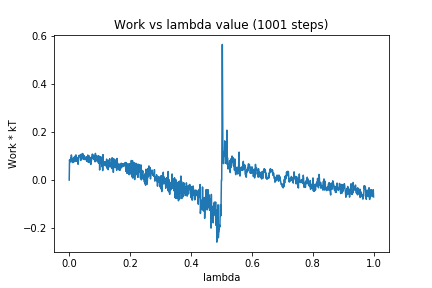

The file beside this chart, header and first rows:
0, 0.0
1, 0.08448
2, 0.07969
3, 0.08189
4, 0.07557
5, 0.09301
6, 0.08519
7, 0.1045
8, 0.09654
9, 0.09049
10, 0.07422
11, 0.07304
12, 0.0859
13, 0.07599
14, 0.08882
15, 0.07483
16, 0.09434
17, 0.07874
18, 0.09821
19, 0.07904
20, 0.09884
21, 0.09711
22, 0.1047
23, 0.07785
24, 0.09646
25, 0.08276
26, 0.09117
27, 0.08826
28, 0.09309
29, 0.06572
30, 0.07895
31, 0.08691
32, 0.1024
33, 0.09758
34, 0.09963
35, 0.1008
36, 0.09998
37, 0.1063
38, 0.08165
39, 0.09548
40, 0.08896
41, 0.1053
42, 0.08723
43, 0.1104
44, 0.09178
45, 0.1092
46, 0.09359
47, 0.1036
48, 0.08604
49, 0.101
50, 0.09328
51, 0.08549
52, 0.08726
53, 0.08724
54, 0.08941
55, 0.08727
56, 0.09747
57, 0.07842
58, 0.08689
59, 0.08255
60, 0.08086
... 940 more rows
